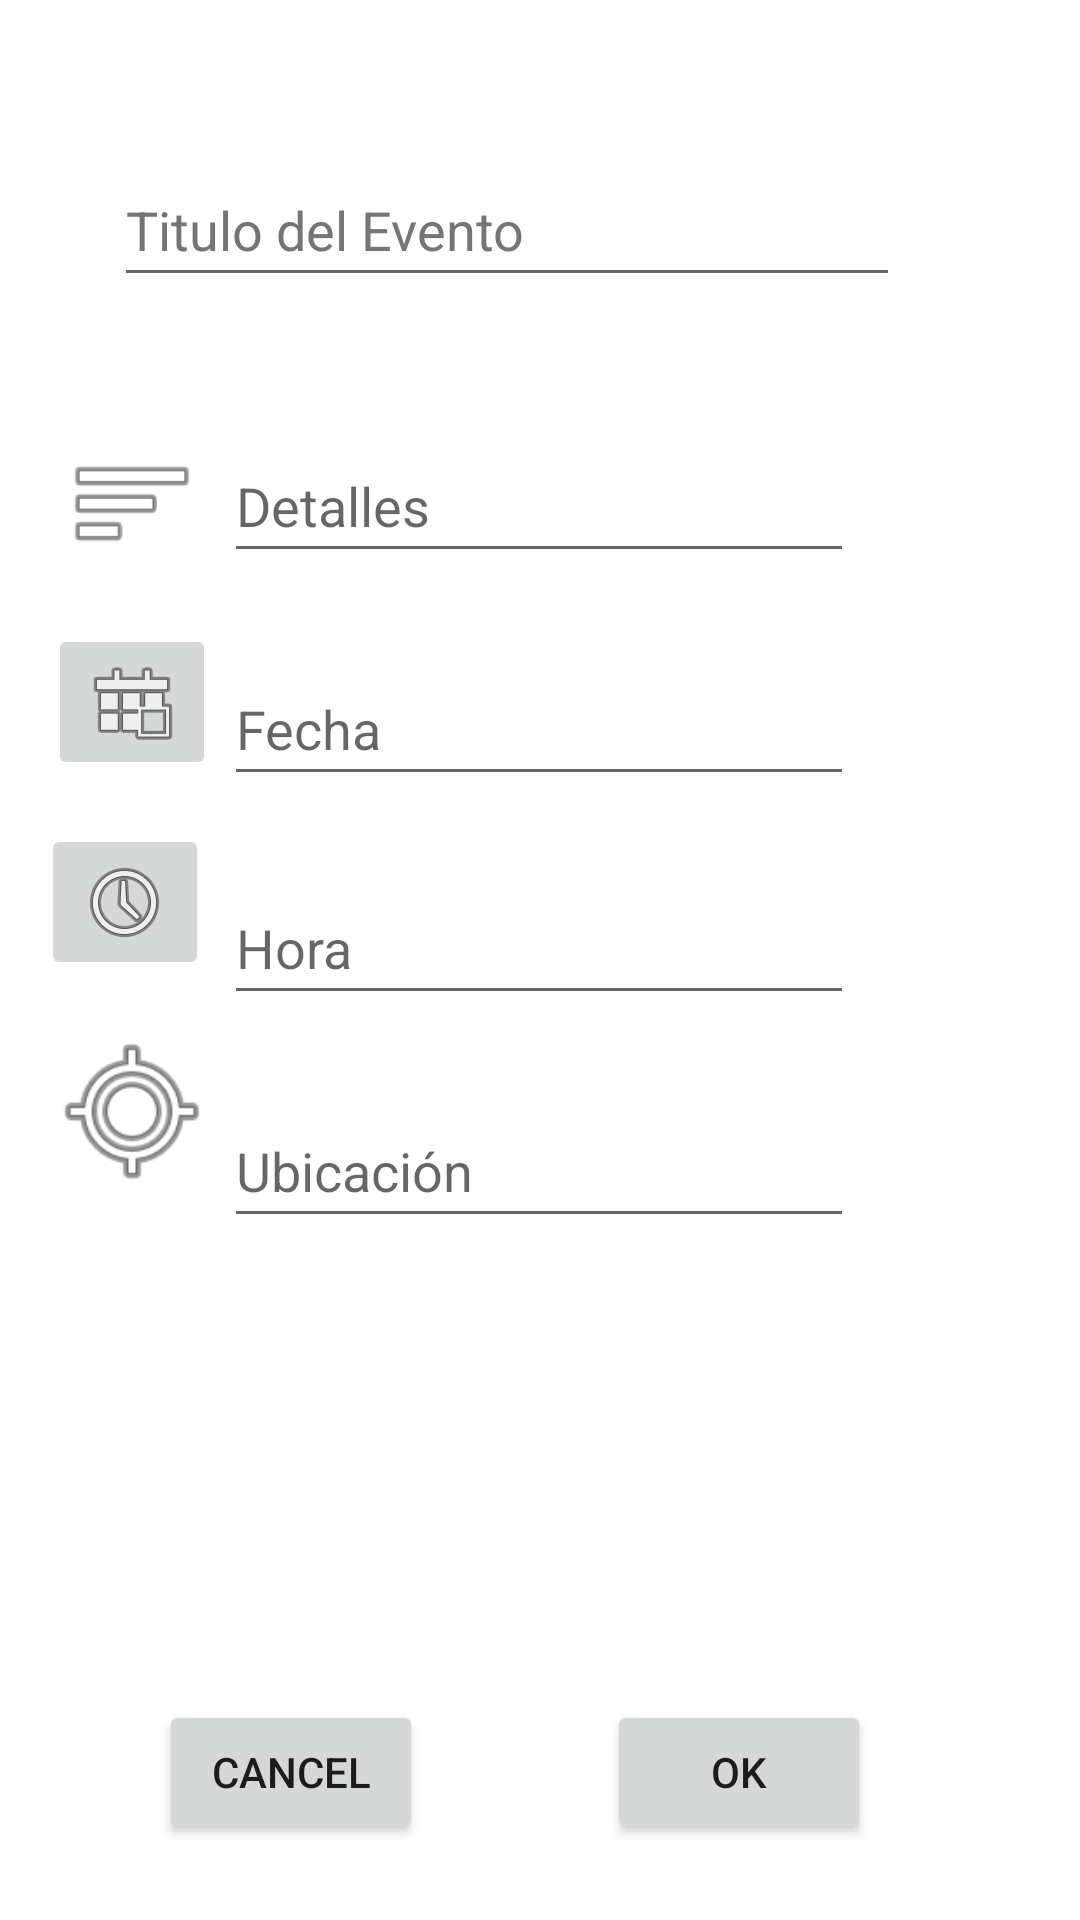

Write the Android layout XML for this screen, with the resource values it uses.
<!-- AndroidManifest.xml: application theme Theme.MyTasks -->
<!-- res/layout/activity_formulario_eventos.xml -->
<?xml version="1.0" encoding="utf-8"?>
<androidx.constraintlayout.widget.ConstraintLayout xmlns:android="http://schemas.android.com/apk/res/android"
    xmlns:app="http://schemas.android.com/apk/res-auto"
    xmlns:tools="http://schemas.android.com/tools"
    android:layout_width="match_parent"
    android:layout_height="match_parent"
    tools:context=".FormularioEventos">

    <EditText
        android:id="@+id/txtUbicacion"
        android:layout_width="wrap_content"
        android:layout_height="wrap_content"
        android:ems="10"
        android:hint="@string/ubicacion"
        android:inputType="textPersonName"
        android:minHeight="48dp"
        app:layout_constraintBottom_toBottomOf="parent"
        app:layout_constraintEnd_toEndOf="parent"
        app:layout_constraintHorizontal_bias="0.497"
        app:layout_constraintStart_toStartOf="parent"
        app:layout_constraintTop_toBottomOf="@+id/txtFecha"
        app:layout_constraintVertical_bias="0.304" />

    <Button
        android:id="@+id/buttonOk"
        android:layout_width="wrap_content"
        android:layout_height="wrap_content"
        android:text="@string/ok"
        app:layout_constraintBottom_toBottomOf="parent"
        app:layout_constraintEnd_toEndOf="parent"
        app:layout_constraintHorizontal_bias="0.744"
        app:layout_constraintStart_toStartOf="parent"
        app:layout_constraintTop_toTopOf="parent"
        app:layout_constraintVertical_bias="0.957" />

    <Button
        android:id="@+id/buttonCancel"
        android:layout_width="wrap_content"
        android:layout_height="wrap_content"
        android:layout_marginEnd="32dp"
        android:layout_marginRight="32dp"
        android:text="@string/cancel"
        app:layout_constraintBottom_toBottomOf="parent"
        app:layout_constraintEnd_toStartOf="@+id/buttonOk"
        app:layout_constraintHorizontal_bias="0.645"
        app:layout_constraintStart_toStartOf="parent"
        app:layout_constraintTop_toTopOf="parent"
        app:layout_constraintVertical_bias="0.957" />

    <EditText
        android:id="@+id/txtTituloEventoAñadir"
        android:layout_width="262dp"
        android:layout_height="48dp"
        android:ems="10"
        android:hint="@string/t_tulo_del_evento"
        android:textColorHint="#757575"
        android:inputType="textPersonName"
        android:minHeight="48dp"
        app:layout_constraintBottom_toBottomOf="parent"
        app:layout_constraintEnd_toEndOf="parent"
        app:layout_constraintHorizontal_bias="0.389"
        app:layout_constraintStart_toStartOf="parent"
        app:layout_constraintTop_toTopOf="parent"
        app:layout_constraintVertical_bias="0.086" />

    <EditText
        android:id="@+id/txtDetallesAñadir"
        android:layout_width="wrap_content"
        android:layout_height="wrap_content"
        android:ems="10"
        android:hint="@string/detalles"
        android:inputType="textPersonName"
        android:minHeight="48dp"
        app:layout_constraintBottom_toBottomOf="parent"
        app:layout_constraintEnd_toEndOf="parent"
        app:layout_constraintHorizontal_bias="0.497"
        app:layout_constraintStart_toStartOf="parent"
        app:layout_constraintTop_toBottomOf="@+id/txtTituloEventoAñadir"
        app:layout_constraintVertical_bias="0.089" />

    <EditText
        android:id="@+id/txtFecha"
        android:layout_width="wrap_content"
        android:layout_height="wrap_content"
        android:ems="10"
        android:hint="@string/txtFecha"
        android:inputType="textPersonName"
        android:minHeight="48dp"
        app:layout_constraintBottom_toBottomOf="parent"
        app:layout_constraintEnd_toEndOf="parent"
        app:layout_constraintHorizontal_bias="0.497"
        app:layout_constraintStart_toStartOf="parent"
        app:layout_constraintTop_toBottomOf="@+id/txtDetallesAñadir"
        app:layout_constraintVertical_bias="0.066" />

    <ImageButton
        android:id="@+id/imgBtnDate"
        android:layout_width="wrap_content"
        android:layout_height="wrap_content"
        app:layout_constraintBottom_toBottomOf="parent"
        app:layout_constraintEnd_toEndOf="parent"
        app:layout_constraintHorizontal_bias="0.053"
        app:layout_constraintStart_toStartOf="parent"
        app:layout_constraintTop_toBottomOf="@+id/txtTituloEventoAñadir"
        app:layout_constraintVertical_bias="0.223"
        app:srcCompat="@android:drawable/ic_menu_today"
        tools:ignore="SpeakableTextPresentCheck" />

    <ImageView
        android:id="@+id/imgDetalles"
        android:layout_width="56dp"
        android:layout_height="44dp"
        app:layout_constraintBottom_toBottomOf="parent"
        app:layout_constraintEnd_toEndOf="parent"
        app:layout_constraintHorizontal_bias="0.053"
        app:layout_constraintStart_toStartOf="parent"
        app:layout_constraintTop_toBottomOf="@+id/txtTituloEventoAñadir"
        app:layout_constraintVertical_bias="0.094"
        app:srcCompat="@android:drawable/ic_menu_sort_by_size" />

    <ImageView
        android:id="@+id/imgUbicacion"
        android:layout_width="56dp"
        android:layout_height="67dp"
        app:layout_constraintBottom_toBottomOf="parent"
        app:layout_constraintEnd_toEndOf="parent"
        app:layout_constraintHorizontal_bias="0.053"
        app:layout_constraintStart_toStartOf="parent"
        app:layout_constraintTop_toBottomOf="@+id/txtTituloEventoAñadir"
        app:layout_constraintVertical_bias="0.502"
        app:srcCompat="@android:drawable/ic_menu_mylocation" />

    <ImageButton
        android:id="@+id/imgBtnTime"
        android:layout_width="wrap_content"
        android:layout_height="wrap_content"
        app:layout_constraintBottom_toBottomOf="parent"
        app:layout_constraintEnd_toEndOf="parent"
        app:layout_constraintHorizontal_bias="0.045"
        app:layout_constraintStart_toStartOf="parent"
        app:layout_constraintTop_toBottomOf="@+id/txtTituloEventoAñadir"
        app:layout_constraintVertical_bias="0.359"
        app:srcCompat="@android:drawable/ic_menu_recent_history"
        tools:ignore="SpeakableTextPresentCheck" />

    <EditText
        android:id="@+id/txtHora"
        android:layout_width="wrap_content"
        android:layout_height="wrap_content"
        android:ems="10"
        android:hint="@string/txtHora"
        android:inputType="textPersonName"
        android:minHeight="48dp"
        app:layout_constraintBottom_toBottomOf="parent"
        app:layout_constraintEnd_toEndOf="parent"
        app:layout_constraintHorizontal_bias="0.497"
        app:layout_constraintStart_toStartOf="parent"
        app:layout_constraintTop_toBottomOf="@+id/txtFecha"
        app:layout_constraintVertical_bias="0.077" />
</androidx.constraintlayout.widget.ConstraintLayout>
<!-- resources referenced by this layout -->
<resources>
  <string name="cancel">CANCEL</string>
  <string name="detalles">Detalles</string>
  <string name="ok">OK</string>
  <string name="t_tulo_del_evento">Titulo del Evento</string>
  <string name="txtFecha">Fecha</string>
  <string name="txtHora">Hora</string>
  <string name="ubicacion">Ubicación</string>
  <style name="Theme.MyTasks" parent="Theme.MaterialComponents.DayNight.DarkActionBar">
          
          <item name="colorPrimary">@color/purple_500</item>
          <item name="colorPrimaryVariant">@color/purple_700</item>
          <item name="colorOnPrimary">@color/white</item>
          
          <item name="colorSecondary">@color/purple_200</item>
          <item name="colorSecondaryVariant">@color/purple_700</item>
          <item name="colorOnSecondary">@color/white</item>
          
          <item name="android:statusBarColor" tools:targetApi="l">?attr/colorPrimaryVariant</item>
          
      </style>
  <!-- not gathered from this repository: default colours our renderer supplied (Android Studio template values) -->
  <color name="purple_200">#FFBB86FC</color>
  <color name="purple_500">#FF6200EE</color>
  <color name="purple_700">#FF3700B3</color>
  <color name="white">#FFFFFFFF</color>
</resources>
